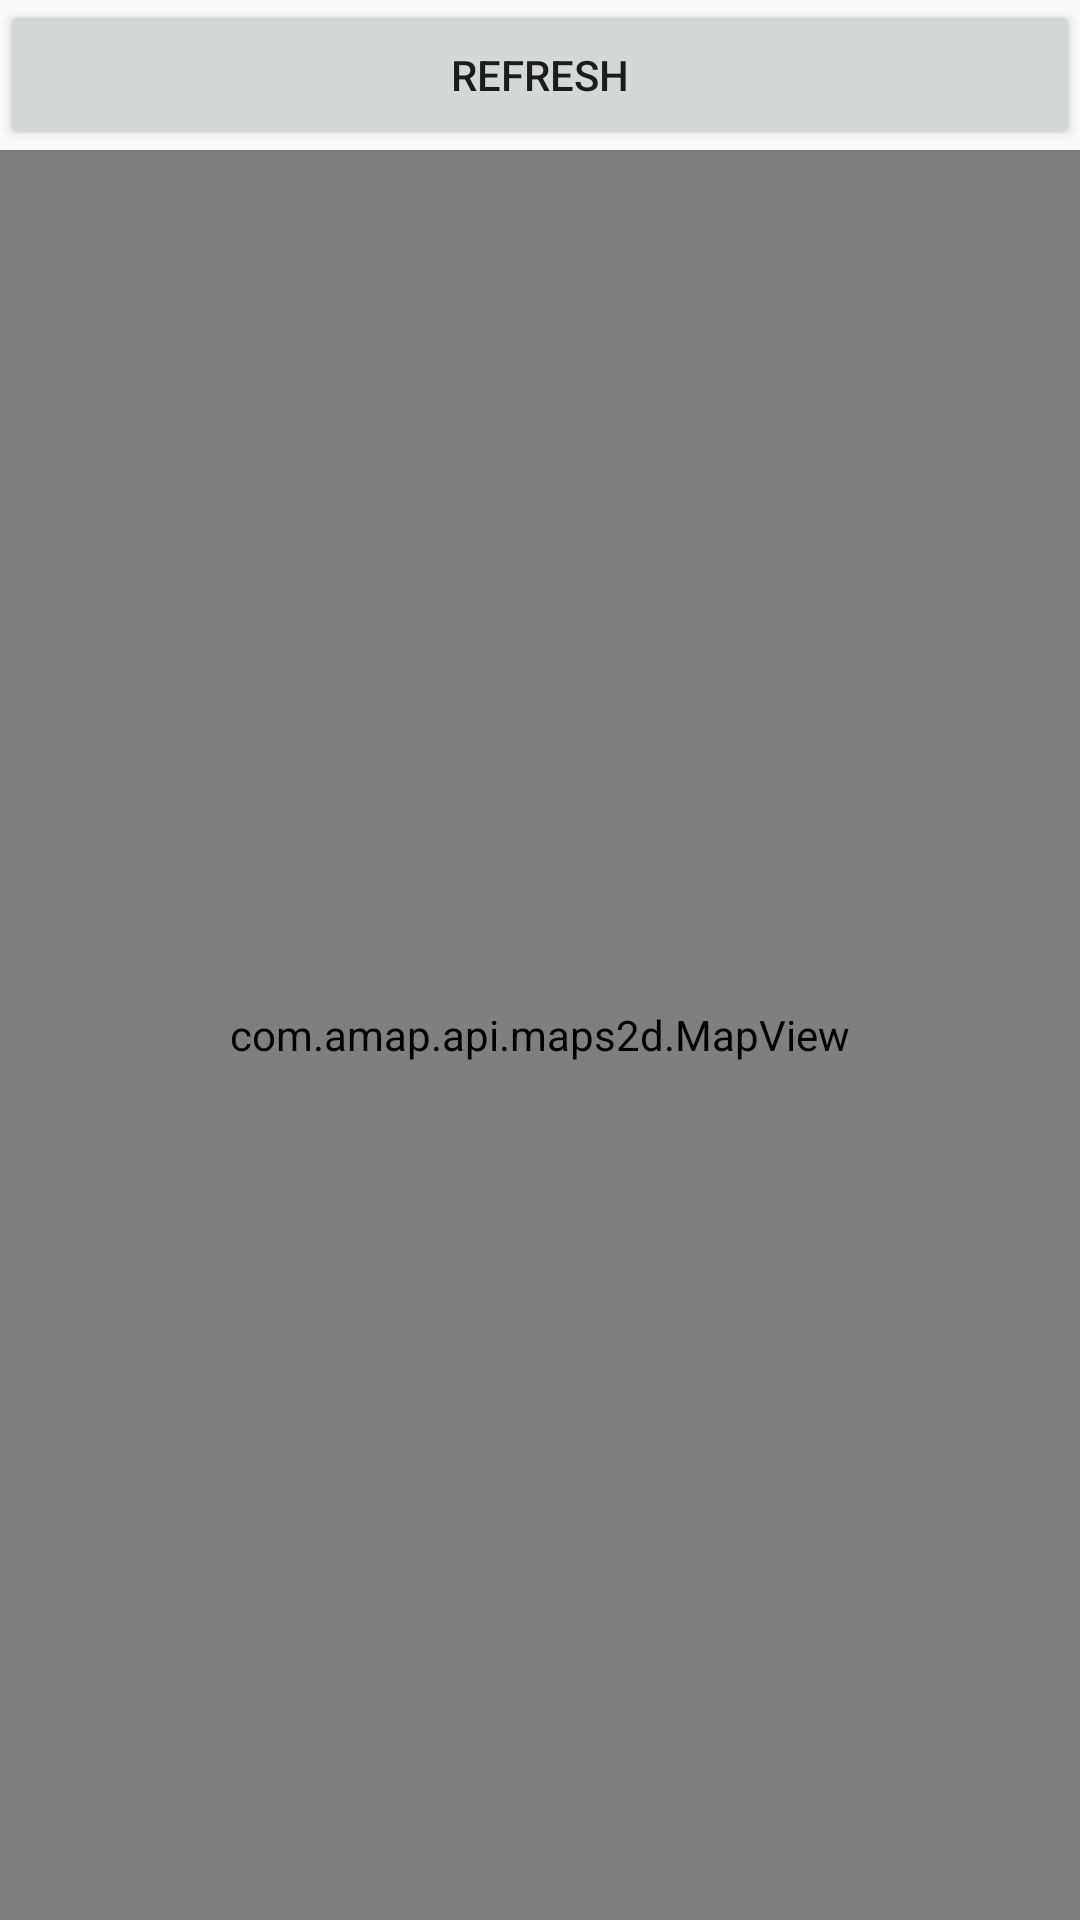

The Android layout XML behind this screen, and the referenced resources:
<!-- AndroidManifest.xml: application theme AppTheme -->
<!-- res/layout/map_layout.xml -->
<?xml version="1.0" encoding="utf-8"?>
<LinearLayout xmlns:android="http://schemas.android.com/apk/res/android"
    android:layout_width="match_parent"
    android:layout_height="match_parent"
    android:orientation="vertical">


    <Button
        android:id="@+id/btn_refresh"
        android:layout_width="match_parent"
        android:text="refresh"
        android:layout_height="50dp" />

    <com.amap.api.maps2d.MapView
        android:id="@+id/map"
        android:layout_width="match_parent"
        android:layout_height="match_parent"/>
</LinearLayout>
<!-- resources referenced by this layout -->
<resources>
  <style name="AppTheme" parent="Theme.AppCompat.Light.NoActionBar">
          <item name="android:windowAnimationStyle">@style/activity_anim</item>
      </style>
  <style name="activity_anim" parent="@android:style/Animation">
          <item name="android:activityCloseEnterAnimation">@anim/close_enter</item>
          <item name="android:activityCloseExitAnimation">@anim/close_exit</item>
          <item name="android:activityOpenExitAnimation">@anim/open_exit</item>
          <item name="android:activityOpenEnterAnimation">@anim/open_enter</item>
      </style>
</resources>
